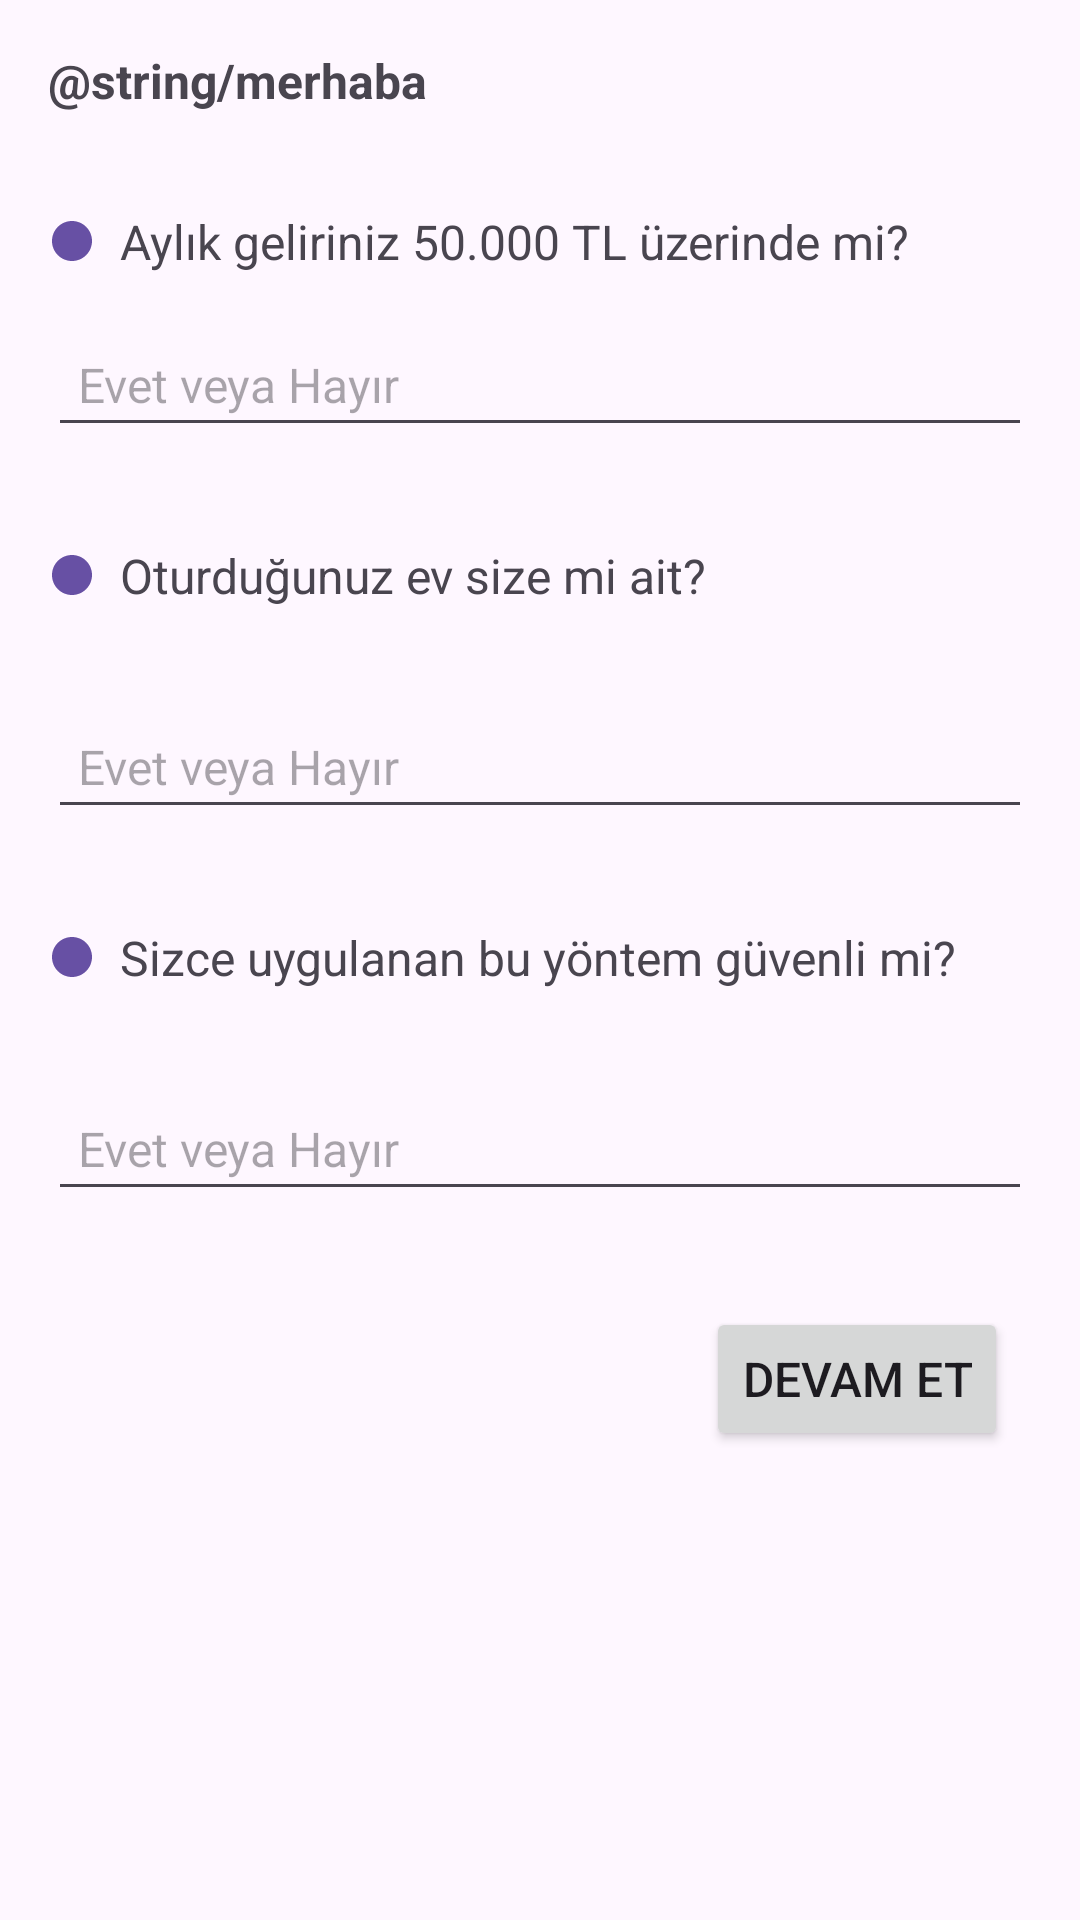

Write the Android layout XML for this screen, with the resource values it uses.
<!-- AndroidManifest.xml: application theme Theme.OdevDeneme1 -->
<!-- res/layout/fragment_custom.xml -->
<?xml version="1.0" encoding="utf-8"?>
<LinearLayout xmlns:android="http://schemas.android.com/apk/res/android"
    xmlns:app="http://schemas.android.com/apk/res-auto"
    android:layout_width="match_parent"
    android:layout_height="match_parent"
    android:orientation="vertical">

    <TextView
        android:layout_width="wrap_content"
        android:layout_height="wrap_content"
        android:layout_gravity="start"
        android:layout_margin="16dp"
        android:text="@string/merhaba"
        android:textSize="16sp"
        android:textStyle="bold" />

    <TextView
        android:layout_width="match_parent"
        android:layout_height="wrap_content"
        android:layout_marginHorizontal="16dp"
        android:layout_marginTop="16dp"
        android:drawablePadding="8dp"
        android:text="@string/soru1"
        android:textSize="16sp"
        app:drawableStartCompat="@drawable/ic_circle"
        app:drawableTint="?colorPrimary" />

    <EditText
        android:layout_width="match_parent"
        android:layout_height="wrap_content"
        android:layout_margin="16dp"
        android:hint="@string/yanıt"
        android:inputType="text"
        android:padding="10dp"
        android:textSize="16sp" />

    <TextView
        android:layout_width="match_parent"
        android:layout_height="wrap_content"
        android:layout_margin="16dp"
        android:drawablePadding="8dp"
        android:text="@string/soru2"
        android:textSize="16sp"
        app:drawableStartCompat="@drawable/ic_circle"
        app:drawableTint="?colorPrimary" />

    <EditText
        android:layout_width="match_parent"
        android:layout_height="wrap_content"
        android:layout_margin="16dp"
        android:layout_marginHorizontal="16dp"
        android:layout_marginTop="16dp"
        android:hint="@string/yanıt"
        android:inputType="text"
        android:padding="10dp"
        android:textSize="16sp" />

    <TextView
        android:layout_width="match_parent"
        android:layout_height="wrap_content"
        android:layout_margin="16dp"
        android:drawablePadding="8dp"
        android:text="@string/soru3"
        android:textSize="16sp"
        app:drawableStartCompat="@drawable/ic_circle"
        app:drawableTint="?colorPrimary" />

    <EditText
        android:layout_width="match_parent"
        android:layout_height="wrap_content"
        android:layout_margin="16dp"
        android:layout_marginHorizontal="16dp"
        android:layout_marginTop="16dp"
        android:hint="@string/yanıt"
        android:inputType="text"
        android:padding="10dp"
        android:textSize="16sp" />

    <Button
        android:id="@+id/btn_custom"
        android:layout_width="wrap_content"
        android:layout_height="wrap_content"
        android:layout_gravity="end"
        android:layout_marginTop="16dp"
        android:layout_marginEnd="24dp"
        android:text="@string/devamet"
        android:textSize="16sp" />
</LinearLayout>
<!-- resources referenced by this layout -->
<resources>
  <!-- drawable ic_circle (drawable) -->
  <vector android:height="16dp" android:tint="#050505"
      android:viewportHeight="24" android:viewportWidth="24"
      android:width="16dp" xmlns:android="http://schemas.android.com/apk/res/android">
      <path android:fillColor="@android:color/white" android:pathData="M12,2C6.47,2 2,6.47 2,12s4.47,10 10,10 10,-4.47 10,-10S17.53,2 12,2z"/>
  </vector>
  <string name="devamet">Devam Et</string>
  <string name="soru1">Aylık geliriniz 50.000 TL üzerinde mi?</string>
  <string name="soru2">Oturduğunuz ev size mi ait?</string>
  <string name="soru3">Sizce uygulanan bu yöntem güvenli mi?</string>
  <style name="Theme.OdevDeneme1" parent="Base.Theme.OdevDeneme1" />
  <style name="Base.Theme.OdevDeneme1" parent="Theme.Material3.DayNight.NoActionBar">
          
          
      </style>
</resources>
